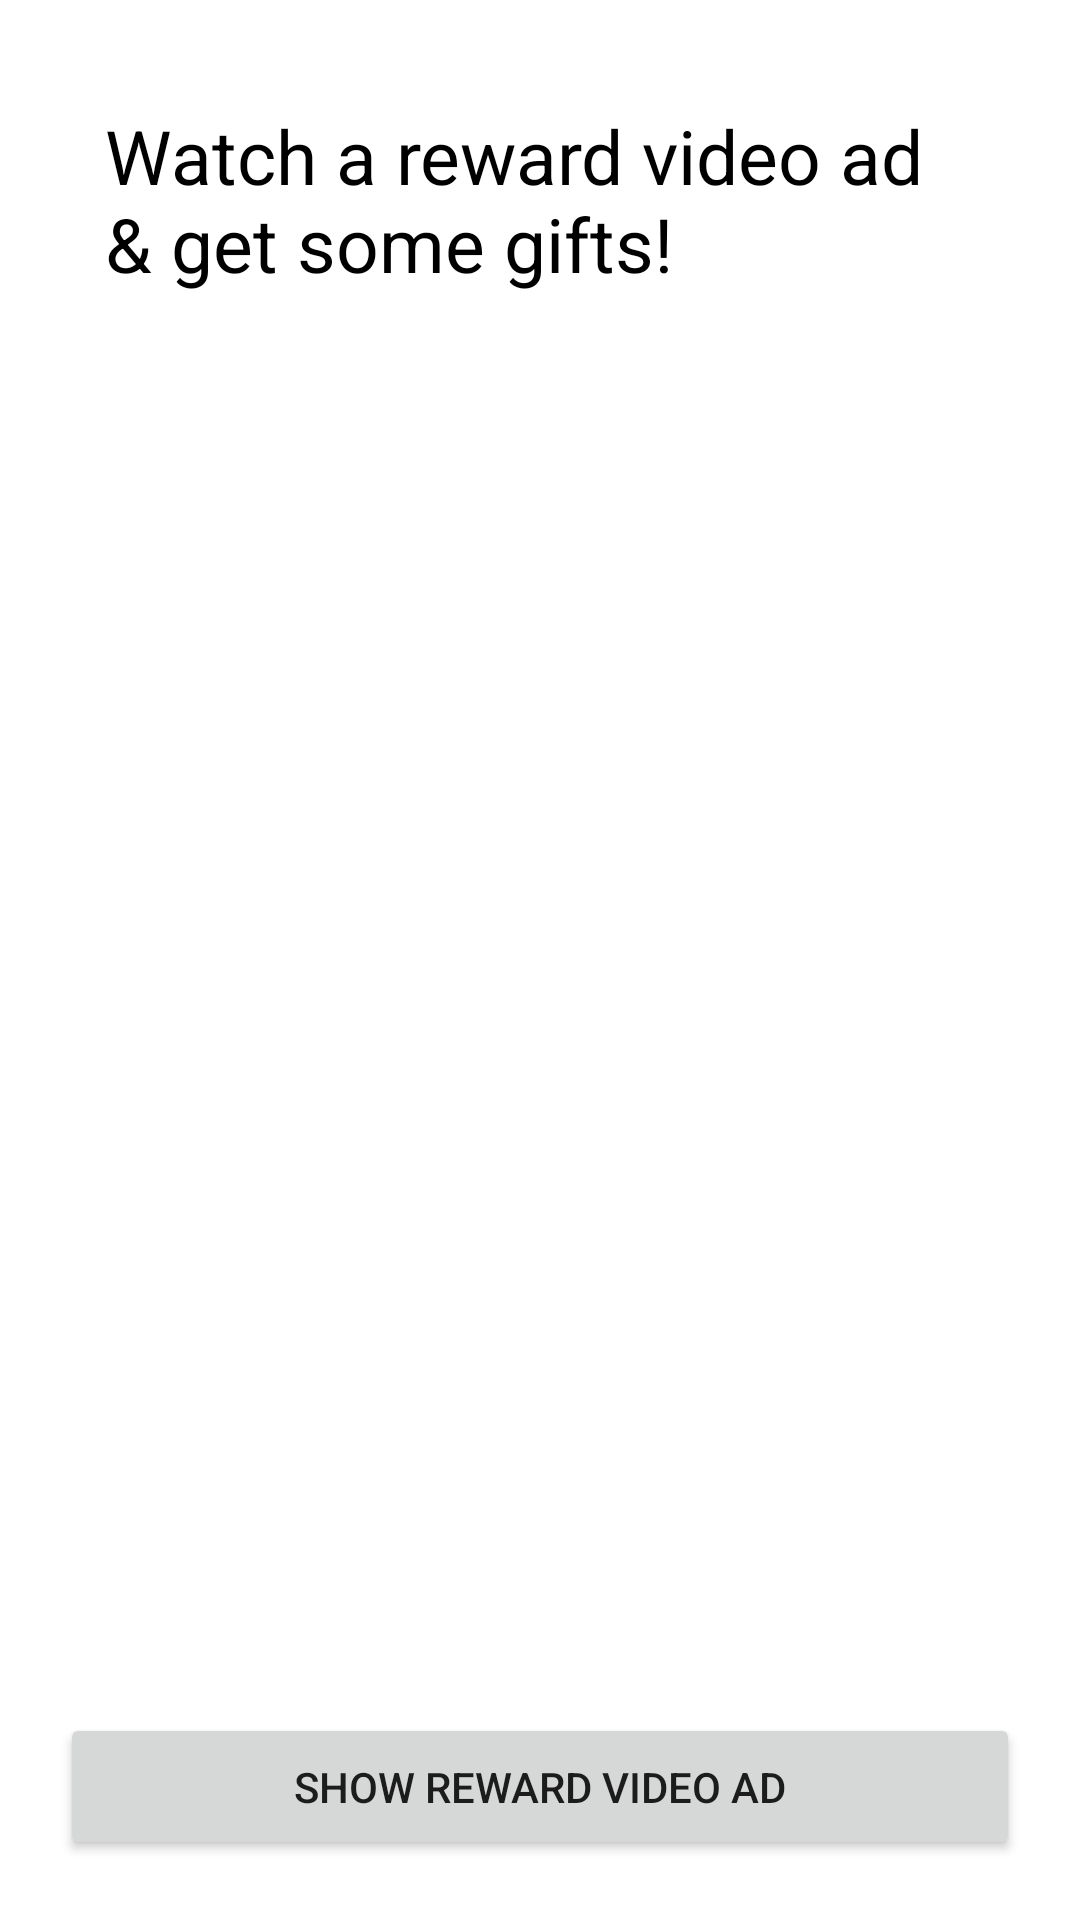

Android layout source for this screen:
<!-- AndroidManifest.xml: application theme Theme.AdmobSample -->
<!-- res/layout/reward_video_ad.xml -->
<?xml version="1.0" encoding="utf-8"?>

<RelativeLayout xmlns:android="http://schemas.android.com/apk/res/android"
    xmlns:app="http://schemas.android.com/apk/res-auto"
    xmlns:tools="http://schemas.android.com/tools"
    android:layout_width="match_parent"
    android:layout_height="match_parent"
    >


    <TextView
        android:id="@+id/textView"
        android:layout_width="match_parent"
        android:layout_height="wrap_content"
        android:padding="15dp"
        android:layout_margin="20dp"
        android:text="Watch a reward video ad &amp; get some gifts!"
        android:textSize="25sp"
        android:textColor="#000000"
        />




    <Button
        android:id="@+id/showAdButton"
        android:layout_width="match_parent"
        android:layout_height="wrap_content"
        android:text="Show Reward Video Ad"
        android:layout_margin="20dp"
        android:padding="15dp"
        android:layout_alignParentBottom="true"
        />



</RelativeLayout>
<!-- resources referenced by this layout -->
<resources>
  <style name="Theme.AdmobSample" parent="Theme.MaterialComponents.DayNight.DarkActionBar">
          
          <item name="colorPrimary">@color/purple_500</item>
          <item name="colorPrimaryVariant">@color/purple_700</item>
          <item name="colorOnPrimary">@color/white</item>
          
          <item name="colorSecondary">@color/teal_200</item>
          <item name="colorSecondaryVariant">@color/teal_700</item>
          <item name="colorOnSecondary">@color/black</item>
          
          <item name="android:statusBarColor" tools:targetApi="l">?attr/colorPrimaryVariant</item>
          
      </style>
  <!-- not gathered from this repository: default colours our renderer supplied (Android Studio template values) -->
  <color name="purple_500">#FF6200EE</color>
  <color name="purple_700">#FF3700B3</color>
  <color name="teal_200">#FF03DAC5</color>
  <color name="teal_700">#FF018786</color>
  <color name="black">#FF000000</color>
  <color name="white">#FFFFFFFF</color>
</resources>
